The GitHub repository Idinmaster/Brain-Tumor-Classification- contains a labelled image folder "processed" with 4 categories: glioma, meningioma, no tumor, pituitary tumor. Examples follow, each with its label.

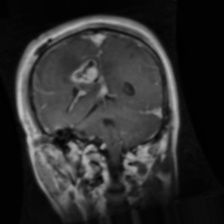
Label: glioma

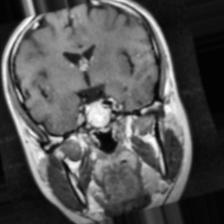
Label: pituitary tumor

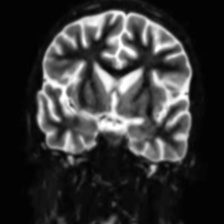
Label: no tumor

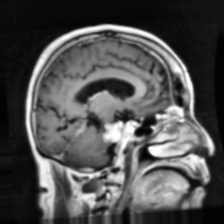
Label: meningioma

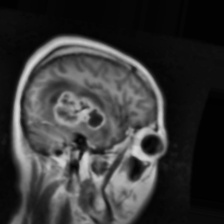
Label: glioma

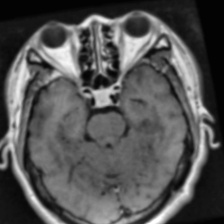
Label: pituitary tumor
